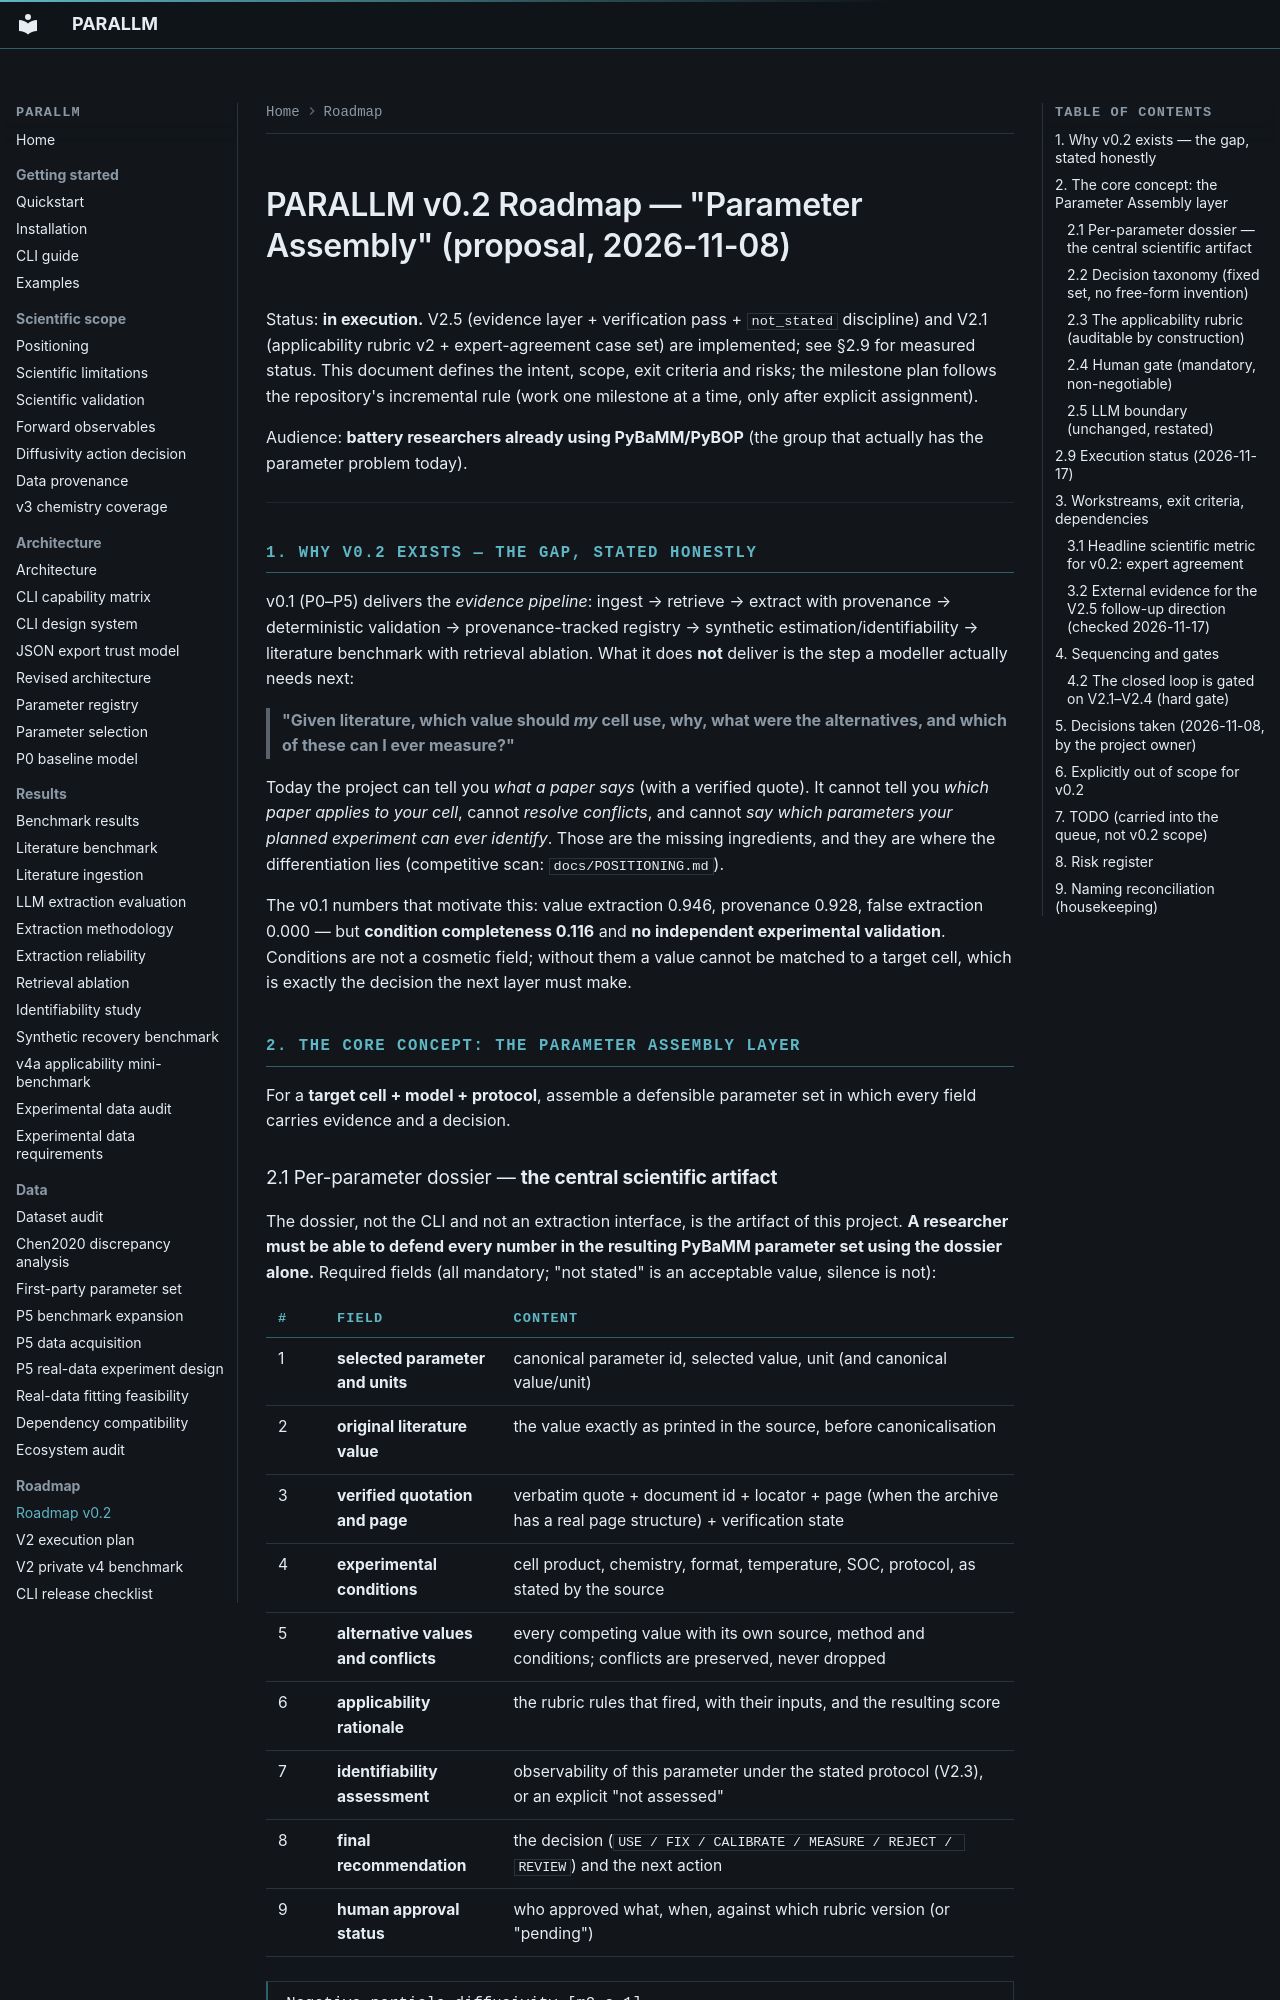

repository: bruhpika/ParaLLM-PyBaMM · page: ROADMAP_V0.2/index.html · generator: mkdocs

# PARALLM v0.2 Roadmap — "Parameter Assembly" (proposal, 2026-11-08)

Status: **in execution.** V2.5 (evidence layer + verification pass +
`not_stated` discipline) and V2.1 (applicability rubric v2 + expert-agreement
case set) are implemented; see §2.9 for measured status. This document defines
the intent, scope, exit criteria and risks; the milestone plan follows the
repository's incremental rule (work one milestone at a time, only after
explicit assignment).

Audience: **battery researchers already using PyBaMM/PyBOP** (the group that
actually has the parameter problem today).

---

## 1. Why v0.2 exists — the gap, stated honestly

v0.1 (P0–P5) delivers the *evidence pipeline*: ingest → retrieve → extract with
provenance → deterministic validation → provenance-tracked registry → synthetic
estimation/identifiability → literature benchmark with retrieval ablation. What
it does **not** deliver is the step a modeller actually needs next:

> **"Given literature, which value should *my* cell use, why, what were the
> alternatives, and which of these can I ever measure?"**

Today the project can tell you *what a paper says* (with a verified quote). It
cannot tell you *which paper applies to your cell*, cannot *resolve conflicts*,
and cannot *say which parameters your planned experiment can ever identify*.
Those are the missing ingredients, and they are where the differentiation lies
(competitive scan: `docs/POSITIONING.md`).

The v0.1 numbers that motivate this: value extraction 0.946, provenance 0.928,
false extraction 0.000 — but **condition completeness 0.116** and **no
independent experimental validation**. Conditions are not a cosmetic field;
without them a value cannot be matched to a target cell, which is exactly the
decision the next layer must make.

## 2. The core concept: the Parameter Assembly layer

For a **target cell + model + protocol**, assemble a defensible parameter set in
which every field carries evidence and a decision.
